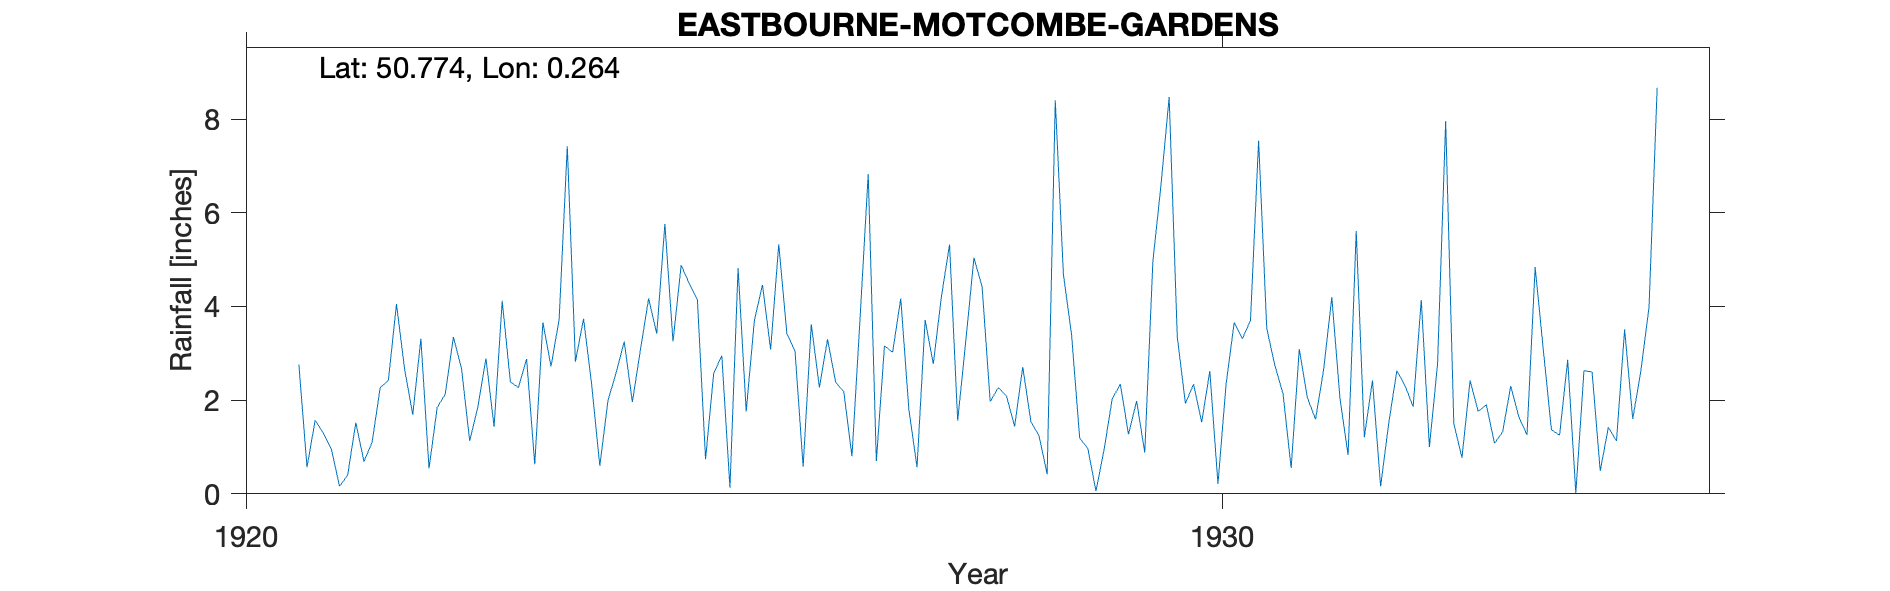

Values plotted in this chart, from the file beside it:
EASTBOURNE-MOTCOMBE-GARDENS, , , , , , , , , , , , , , , , , , , , , 
Grid ref, TV597996, Long, 0.2636, Lat, 50.77, Elevation, 59, ft, , , , , , , , , , , , , 
Station no, 529, , , , , , , , , , , , , , , , , , , , 
, 1920, 1921, 1922, 1923, 1924, 1925, 1926, 1927, 1928, 1929, 1930, 1931, 1932, 1933, 1934, 1935, 1936, 1937, 1938, 1939, 1940
January, , 2.76, 4.05, 1.43, 2.33, 4.49, 3.42, 3.16, 4.42, 1.19, 3.35, 2.74, 2.42, 2.42, 2.86, , , , , , 
February, , 0.57, 2.66, 4.12, 0.6, 4.14, 3.05, 3.02, 1.97, 0.97, 1.93, 2.14, 0.16, 1.76, 0.02, , , , , , 
March, , 1.57, 1.69, 2.39, 1.99, 0.74, 0.58, 4.17, 2.27, 0.06, 2.34, 0.55, 1.51, 1.9, 2.63, , , , , , 
April, , 1.3, 3.31, 2.27, 2.58, 2.57, 3.62, 1.8, 2.09, 0.94, 1.53, 3.09, 2.63, 1.08, 2.6, , , , , , 
May, , 0.95, 0.54, 2.88, 3.25, 2.95, 2.27, 0.57, 1.44, 2.03, 2.62, 2.05, 2.31, 1.32, 0.49, , , , , , 
June, , 0.16, 1.84, 0.63, 1.96, 0.13, 3.3, 3.71, 2.71, 2.34, 0.21, 1.59, 1.86, 2.3, 1.42, , , , , , 
July, , 0.4, 2.13, 3.66, 3.08, 4.82, 2.38, 2.77, 1.54, 1.27, 2.34, 2.66, 4.14, 1.64, 1.13, , , , , , 
August, , 1.52, 3.35, 2.72, 4.17, 1.76, 2.18, 4.21, 1.24, 1.98, 3.66, 4.2, 1, 1.26, 3.51, , , , , , 
September, , 0.69, 2.67, 3.73, 3.42, 3.7, 0.8, 5.32, 0.42, 0.88, 3.31, 2.04, 2.77, 4.84, 1.6, , , , , , 
October, , 1.1, 1.13, 7.42, 5.76, 4.46, 3.75, 1.56, 8.4, 4.96, 3.7, 0.83, 7.96, 3.08, 2.63, , , , , , 
November, , 2.27, 1.85, 2.82, 3.25, 3.08, 6.83, 3.27, 4.68, 6.6, 7.54, 5.61, 1.5, 1.37, 3.98, , , , , , 
December, , 2.42, 2.89, 3.74, 4.88, 5.33, 0.7, 5.04, 3.4, 8.47, 3.53, 1.21, 0.77, 1.25, 8.67, , , , , , 
Total, , 15.71, 28.11, 37.81, 37.27, 38.17, 32.88, 38.6, 34.58, 31.69, 36.06, 28.71, 29.03, 24.22, 31.54, , , , , , 
